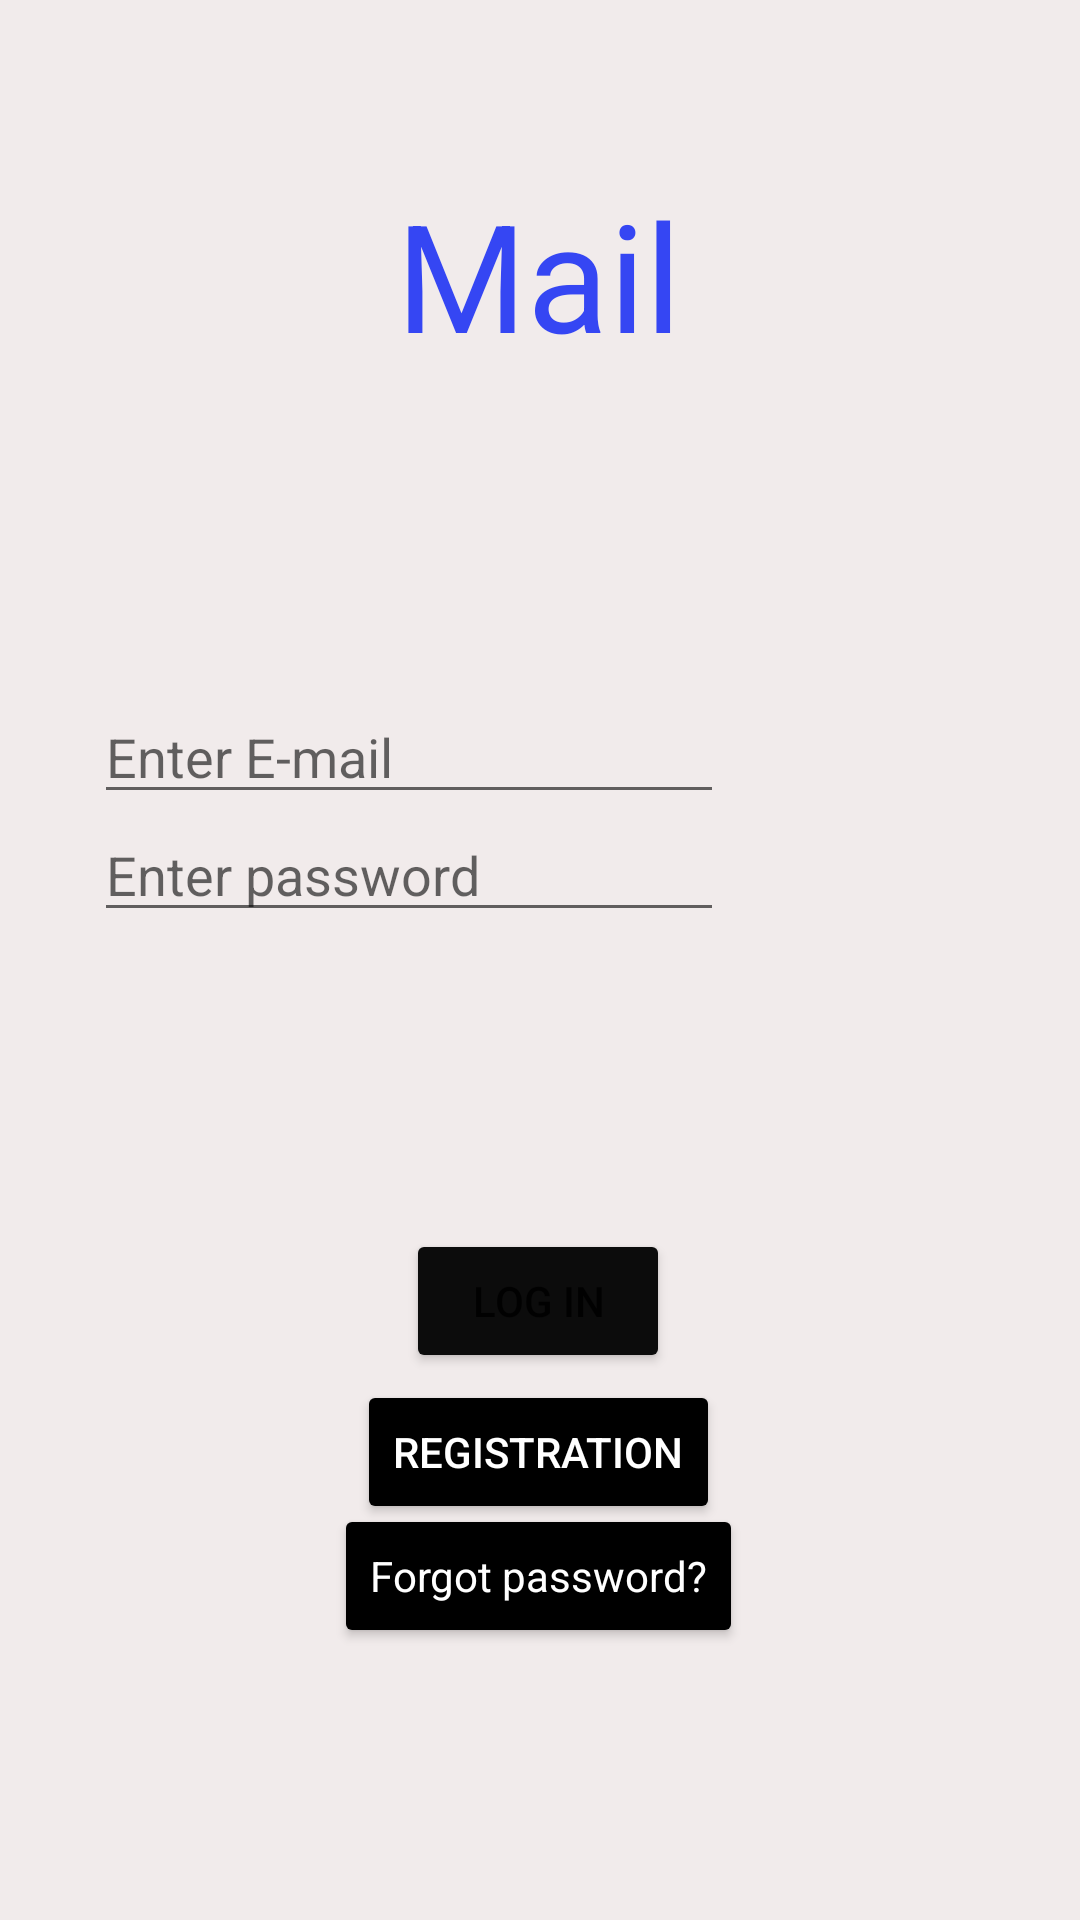

Layout XML and referenced resources for this Android screen:
<!-- AndroidManifest.xml: application theme Theme.დავალება5 -->
<!-- res/layout/activity_main.xml -->
<?xml version="1.0" encoding="utf-8"?>
<androidx.constraintlayout.widget.ConstraintLayout xmlns:android="http://schemas.android.com/apk/res/android"
    xmlns:app="http://schemas.android.com/apk/res-auto"
    xmlns:tools="http://schemas.android.com/tools"
    android:layout_width="match_parent"
    android:layout_height="match_parent"
    android:background="#F1EBEB"
    tools:context=".MainActivity">

    <Button
        android:id="@+id/logInButton"
        android:layout_width="wrap_content"
        android:layout_height="wrap_content"
        android:text="Log in"
        android:backgroundTint="#0C0C0C"
        app:layout_constraintBottom_toBottomOf="parent"
        app:layout_constraintEnd_toEndOf="parent"
        app:layout_constraintHorizontal_bias="0.498"
        app:layout_constraintStart_toStartOf="parent"
        app:layout_constraintTop_toTopOf="parent"
        app:layout_constraintVertical_bias="0.692" />

    <Button
        android:id="@+id/rregistration"
        android:layout_width="wrap_content"
        android:layout_height="wrap_content"
        android:backgroundTint="@color/black"
        android:text="Registration"
        android:textColor="@color/white"
        app:layout_constraintBottom_toBottomOf="parent"
        app:layout_constraintEnd_toEndOf="parent"
        app:layout_constraintHorizontal_bias="0.498"
        app:layout_constraintStart_toStartOf="parent"
        app:layout_constraintTop_toTopOf="parent"
        app:layout_constraintVertical_bias="0.777" />

    <Button
        android:id="@+id/resPassword"
        style="@style/Widget.AppCompat.TextView"
        android:layout_width="wrap_content"
        android:layout_height="wrap_content"
        android:backgroundTint="@color/black"
        android:text="Forgot password?"
        android:textColor="@color/white"
        app:layout_constraintBottom_toBottomOf="parent"
        app:layout_constraintEnd_toEndOf="parent"
        app:layout_constraintHorizontal_bias="0.498"
        app:layout_constraintStart_toStartOf="parent"
        app:layout_constraintTop_toTopOf="parent"
        app:layout_constraintVertical_bias="0.847" />

    <EditText
        android:id="@+id/email"
        android:layout_width="wrap_content"
        android:layout_height="wrap_content"
        android:ems="10"
        android:hint="Enter E-mail"
        android:inputType="textEmailAddress"
        app:layout_constraintBottom_toBottomOf="parent"
        app:layout_constraintEnd_toEndOf="parent"
        app:layout_constraintHorizontal_bias="0.208"
        app:layout_constraintStart_toStartOf="parent"
        app:layout_constraintTop_toTopOf="parent"
        app:layout_constraintVertical_bias="0.384" />

    <EditText
        android:id="@+id/password"
        android:layout_width="wrap_content"
        android:layout_height="wrap_content"
        android:ems="10"
        android:hint="Enter password"
        android:inputType="textPassword"
        app:layout_constraintBottom_toBottomOf="parent"
        app:layout_constraintEnd_toEndOf="parent"
        app:layout_constraintHorizontal_bias="0.208"
        app:layout_constraintStart_toStartOf="parent"
        app:layout_constraintTop_toTopOf="parent"
        app:layout_constraintVertical_bias="0.45" />
    <TextView
        android:id="@+id/Mail"
        android:textColor="#3546F3"
        android:layout_width="wrap_content"
        android:layout_height="wrap_content"
        android:text="Mail"
        android:textSize="50sp"
        app:layout_constraintBottom_toBottomOf="parent"
        app:layout_constraintEnd_toEndOf="parent"
        app:layout_constraintHorizontal_bias="0.498"
        app:layout_constraintStart_toStartOf="parent"
        app:layout_constraintTop_toTopOf="parent"
        app:layout_constraintVertical_bias="0.101" />


</androidx.constraintlayout.widget.ConstraintLayout>
<!-- resources referenced by this layout -->
<resources>
  <style name="Theme.დავალება5" parent="Theme.MaterialComponents.DayNight.DarkActionBar">
          
          <item name="colorPrimary">@color/purple_500</item>
          <item name="colorPrimaryVariant">@color/purple_700</item>
          <item name="colorOnPrimary">@color/white</item>
          
          <item name="colorSecondary">@color/teal_200</item>
          <item name="colorSecondaryVariant">@color/teal_700</item>
          <item name="colorOnSecondary">@color/black</item>
          
          <item name="android:statusBarColor" tools:targetApi="l">?attr/colorPrimaryVariant</item>
          
      </style>
  <!-- not gathered from this repository: default colours our renderer supplied (Android Studio template values) -->
  <color name="purple_500">#FF6200EE</color>
  <color name="purple_700">#FF3700B3</color>
  <color name="teal_200">#FF03DAC5</color>
  <color name="teal_700">#FF018786</color>
  <color name="black">#FF000000</color>
  <color name="white">#FFFFFFFF</color>
</resources>
